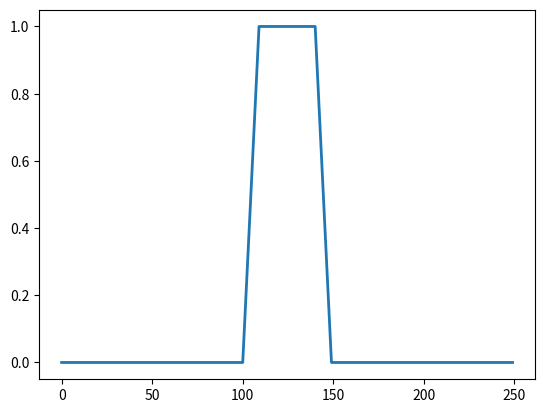

Recreate this plot in Python.
'''
Created on Mar 30, 2015

[redacted]
'''
import numpy as np
import matplotlib.pyplot as plt

if __name__ == '__main__':
    transition=np.linspace(0,1,10)
    zero=np.linspace(0,0,100)
    one=np.linspace(1,1,30)
    
    full=np.concatenate((zero,transition,one,transition[::-1],zero), axis=0)
    x=np.arange(0,len(full))
    line, = plt.plot(x, full,linewidth=2)
    plt.show()